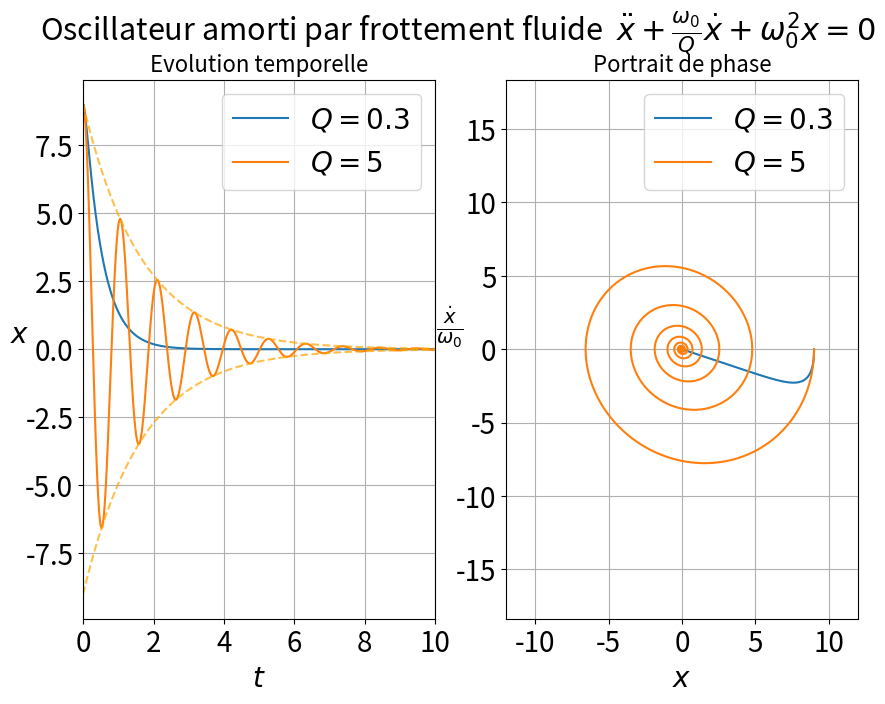

Recreate this plot in Python.
#!/usr/bin/python
# # -*- coding: utf_8 -*-


import numpy as np
import matplotlib.pyplot as plt
import os
from mpl_toolkits.mplot3d import Axes3D # pour la 3D
from pylab import *
from  scipy  import *
from  scipy.integrate  import  odeint
from math import*


#--------------------------------------------------------------------
#                       Oscillateur amorti
#                       xpp+(w0/Q)xp+(w0^2)x=0
#--------------------------------------------------------------------

#--------------------------------------------------------------------
# Description
# routine amorti.py
# function amort(y,t,Q,w0)
#     arguments: y: solution, t:temps d'intégration, Q,w0: variables du problème.
# commentaires:
# On résoud numériquement l'équa. diff. de l'oscillateur amorti pour plusieurs valeurs du facteur de qualité (boucle sur i avec i le nombre de Q testés différents.
# La résolution numérique des équations différentielles donne un tableau où les lignes correspondent au temps, la premiere colone  à la solution pour la variable y[0]=x et la deuxième colone à la solution pour la variable y[1]=v
#--------------------------------------------------------------------

#--------------------------------------------------------------------
#       Obtention des solutions
#--------------------------------------------------------------------

# -------------------------------------------------------------------
# Definition de l'equa. diff.

# Definition des deux équa diff du premier ordre
# dxdt = v
# dvdt = -wo/Q*v - w0^2*x
def fluide(y, t, Q, w0):
    x, v = y                            # Vecteur variable
    dvdt = -w0/Q*v-w0**2*x              # Equa. diff. 2
    dydt = [v,dvdt]                     # Vecteur solution
    return dydt                         

# -------------------------------------------------------------------
# Definition des constantes du problème et des CI

# Constantes du problème
w0 = 6
Q=[0.3,5] # On calcule pour différents facteurs de qualité



# Paramètre d'intégration: vecteur temps
start = 0                       # debut
end = 10                        # fin
numsteps = 1500                  # nombre de pas d'integration
t = linspace(start,end,numsteps)

# Conditions initiales
x0=9
v0=0
# Tableau des CI
CI=array([x0,v0])

# -------------------------------------------------------------------
# Initialisation du tableau des solutions
# Autant de solutions que de Q différents
X=np.zeros((numsteps, len(Q)))
V=np.zeros((numsteps, len(Q)))


#--------------------------------------------------------------------
# Boucle de résolution
for i in range(len(Q)): 
 sol=odeint(fluide,CI,t,args=(Q[i], w0))    
        
 # récupération de la solution
 X[:,i]=sol[:,0]
 V[:,i]=sol[:,1]


#--------------------------------------------------------------------
#       Tracé des solutions
#--------------------------------------------------------------------


# Evolution temporelle
plt.figure(figsize=(10, 7))
plt.suptitle('Oscillateur amorti par frottement fluide  ' + r'$\ddot{x} + \frac{\omega_0}{Q}\dot{x} + \omega_0^2 x = 0$',fontsize=22)
plt.subplot(1,2,1)
plot(t, X[:, 0], '-', ms=6,label=r'$Q=0.3$')
plot(t, X[:, 1], '-', ms=6,label=r'$Q=5$')
plot(t,x0*np.exp(-t*w0/(2*Q[1])),linestyle='--',color='orange',alpha=0.7)
plot(t,-x0*np.exp(-t*w0/(2*Q[1])),linestyle='--',color='orange',alpha=0.7)
#plt.axis((-0.25,0.25,-0.25,0.25))
title('Evolution temporelle',fontsize=16)
xlabel(r'$t$', fontsize=20)
ylabel(r'$x$', rotation=0, fontsize=20)
legend(fontsize=20)
grid(True)
plt.xticks(fontsize=20)
plt.yticks(fontsize=20)
xlim(0,10)
# Portrait de phase
plt.subplot(1,2,2)
plot(X[:, 0], V[:, 0]/w0, '-', ms=6,label=u"$Q=0.3$")
plot(X[:, 1], V[:, 1]/w0, '-', ms=6,label=u"$Q=5$")
plt.axis((-1,1,-1,1))
title('Portrait de phase',fontsize=16)
xlabel(r'$x$', fontsize=20)
ylabel(r'$\frac{\dot{x}}{\omega_0}$', fontsize=20, rotation=0)
axis('equal')
plt.xticks(fontsize=20)
plt.yticks(fontsize=20)
legend(fontsize=20,loc='upper right')
plt.axis((-12,12,-12,12))
grid(True)
#plt.savefig('amorti_fluide.png')
plt.show()
